2-way image classification set "Final-400X" from GitHub (pratham-asthana/BCD); label vocabulary: benign, malignant.

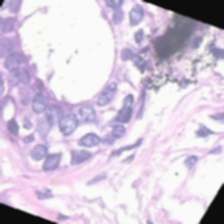
Label: benign

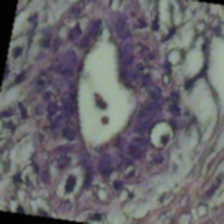
Label: benign

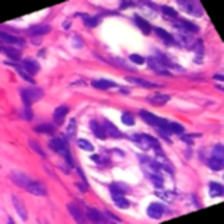
Label: benign

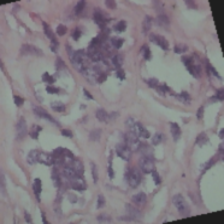
Label: benign

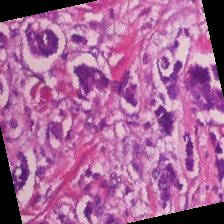
Label: malignant

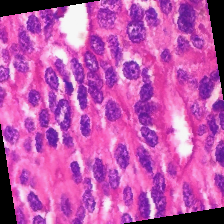
Label: malignant
